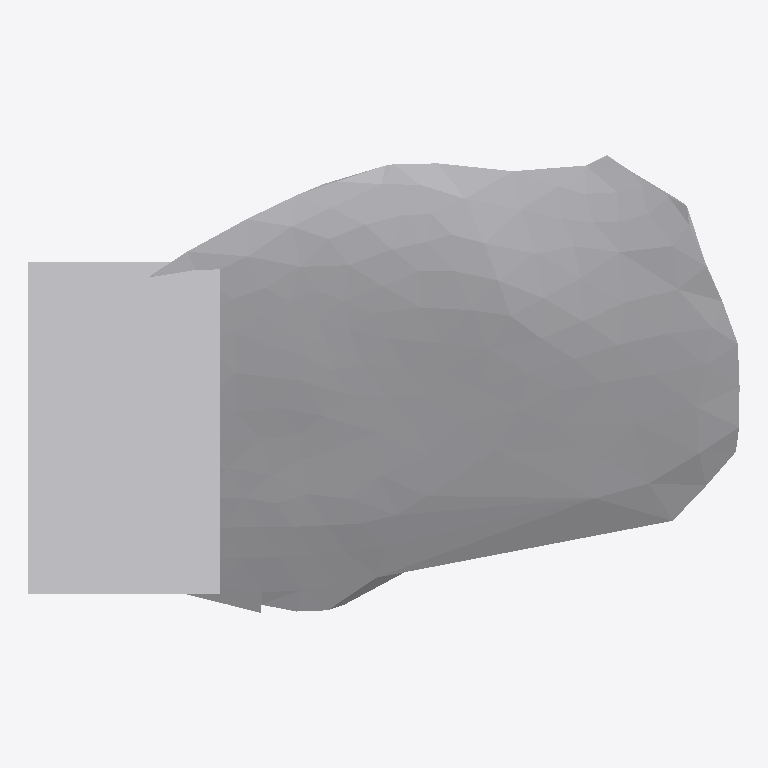
Plan cut of the same IFC building model at storey 'Ground Floor' (level 0.00 m, cut at 1.40 m), seen from above with north up, elements coloured by IFC class: 1 other element (light grey). No cut surface shows.
Extent 0.163 m × 0.105 m × 0.071 m (x, y, z). Storeys (1): Ground Floor at 0.00 m. Elements (1): 1 IfcFurniture.

HEADER;
FILE_DESCRIPTION(('ViewDefinition [CoordinationView]'),'2;1');
FILE_NAME('','2026-07-12T07:15:48',(''),(''),'IfcOpenShell 0.8.0','IfcOpenShell 0.8.0','');
FILE_SCHEMA(('IFC4'));
ENDSEC;
DATA;
#17=IFCPROJECT('25zFJlE7b548kg7hDz4hDz',#5,'Office Project',$,$,$,$,(#15),#10);
#20=IFCSITE('3wddTEQdDFSgaF4azW6XX2',#5,'Site',$,$,#19,$,$,.ELEMENT.,$,$,$,$,$);
#22=IFCBUILDING('02qXMGyzfA0PfQMUmMxRet',#5,'Building',$,$,#21,$,$,.ELEMENT.,$,$,$);
#24=IFCBUILDINGSTOREY('3Ijg2eZI91HeWMWwFVW0lY',#5,'Ground Floor',$,$,#23,$,$,.ELEMENT.,0.0);
#35=IFCFURNITURE('2cK_wDX_z5I9V$bRESGPH_',#5,'list09_coffee_table',$,$,#34,#31,$,$);
ENDSEC;
